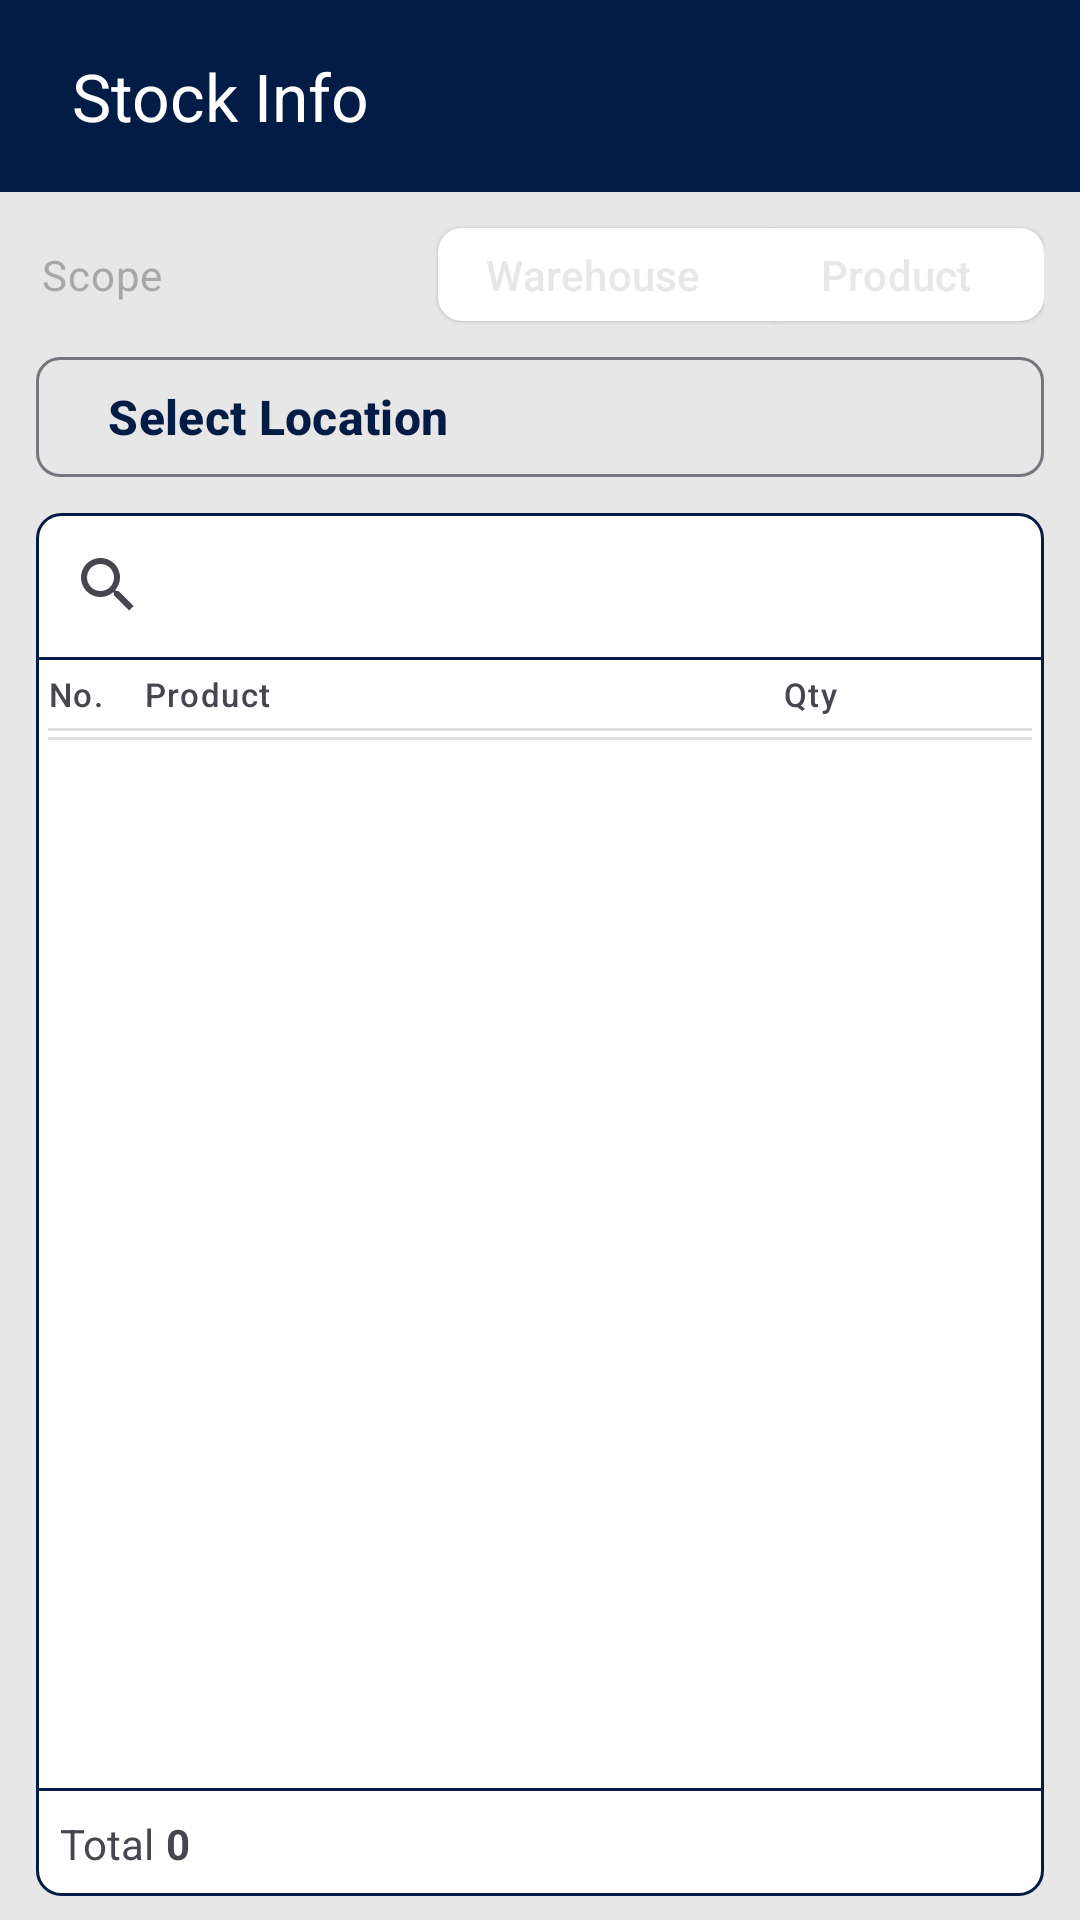

The Android layout XML behind this screen, and the referenced resources:
<!-- AndroidManifest.xml: application theme Theme.SuryaUsahaMandiri -->
<!-- res/layout/activity_stock_info.xml -->
<?xml version="1.0" encoding="utf-8"?>
<androidx.constraintlayout.widget.ConstraintLayout xmlns:android="http://schemas.android.com/apk/res/android"
    xmlns:app="http://schemas.android.com/apk/res-auto"
    xmlns:tools="http://schemas.android.com/tools"
    android:layout_width="match_parent"
    android:layout_height="match_parent"
    android:background="@color/lightBackground"
    tools:context=".activities.ui.stock.StockInfo">

    <com.google.android.material.appbar.MaterialToolbar
        android:layout_width="match_parent"
        android:layout_height="wrap_content"
        app:layout_constraintTop_toTopOf="parent"
        app:titleTextColor="@color/white"
        android:background="@color/primaryColor"
        android:id="@+id/toolbar"
        style="@style/ThemeOverlay.Material3.Toolbar.Surface">
        <LinearLayout
            android:layout_width="match_parent"
            android:layout_height="wrap_content"
            android:gravity="center_vertical"
            android:orientation="horizontal">
            <TextView
                android:layout_width="0dp"
                android:layout_weight="1"
                android:layout_height="wrap_content"
                android:layout_marginStart="8dp"
                android:textColor="@color/white"
                style="@style/TextAppearance.Material3.TitleLarge"
                android:text="Stock Info"/>

        </LinearLayout>
    </com.google.android.material.appbar.MaterialToolbar>

    <LinearLayout
        android:id="@+id/scopeLine"
        android:layout_width="match_parent"
        android:layout_height="wrap_content"
        android:layout_marginTop="8dp"
        app:layout_constraintTop_toBottomOf="@+id/toolbar"
        android:layout_marginStart="14dp"
        android:layout_marginEnd="12dp"
        android:gravity="center_vertical"
        android:orientation="horizontal">
        <TextView
            android:layout_width="wrap_content"
            android:layout_height="wrap_content"
            style="@style/TextAppearance.Material3.BodyMedium"
            android:textColor="@color/secondaryTextLight"
            android:text="Scope"/>
        <com.google.android.material.button.MaterialButtonToggleGroup
            android:id="@+id/scopeTg"
            android:layout_width="match_parent"
            android:layout_height="wrap_content"
            android:gravity="end"
            app:layout_constraintTop_toBottomOf="@+id/toolbar"
            app:selectionRequired="true"
            app:singleSelection="true">
            <com.google.android.material.button.MaterialButton
                android:id="@+id/warehouseTg"
                style="@style/Sum.Stock.Toggle.Button"
                android:layout_width="wrap_content"
                android:layout_height="wrap_content"
                app:cornerRadius="8dp"
                android:minWidth="0dp"
                android:minHeight="0dp"
                android:text="Warehouse" />
            <com.google.android.material.button.MaterialButton
                android:id="@+id/cpNumTg"
                style="@style/Sum.Stock.Toggle.Button"
                android:layout_width="wrap_content"
                android:layout_height="wrap_content"
                app:cornerRadius="8dp"
                android:minWidth="0dp"
                android:minHeight="0dp"
                android:text="Product" />


        </com.google.android.material.button.MaterialButtonToggleGroup>
    </LinearLayout>

    <com.google.android.material.button.MaterialButton
        android:id="@+id/locationBtn"
        android:layout_width="match_parent"
        android:layout_height="wrap_content"
        style="@style/Widget.Material3.Button.OutlinedButton"
        app:layout_constraintTop_toBottomOf="@+id/scopeLine"
        android:layout_marginTop="4dp"
        android:layout_marginStart="12dp"
        android:layout_marginEnd="12dp"
        android:textAlignment="textStart"
        android:textAllCaps="false"
        android:textSize="16sp"
        android:textStyle="bold"
        app:cornerRadius="8dp"
        app:icon="@drawable/ic_keyboard_arrow_right_24"
        app:iconGravity="end"
        app:iconSize="24dp"
        android:text="@string/label_select_location"/>

    <LinearLayout
        android:layout_width="match_parent"
        android:layout_height="0dp"
        app:layout_constraintTop_toBottomOf="@+id/locationBtn"
        app:layout_constraintBottom_toBottomOf="parent"
        android:layout_marginTop="8dp"
        android:layout_marginStart="12dp"
        android:layout_marginEnd="12dp"
        android:layout_marginBottom="8dp"
        android:background="@drawable/bg_outline"
        android:orientation="vertical">

        <LinearLayout
            android:layout_width="match_parent"
            android:layout_height="wrap_content"
            android:gravity="center_vertical"
            android:layout_marginEnd="12dp"
            android:orientation="horizontal"
            android:baselineAligned="false">
            <SearchView
                android:layout_width="0dp"
                android:layout_weight="1"
                android:layout_height="wrap_content"
                android:id="@+id/search"/>
        </LinearLayout>

        <View
            android:layout_width="match_parent"
            android:layout_height="1dp"
            android:background="@color/primaryColor"/>

        <LinearLayout
            android:layout_width="match_parent"
            android:layout_height="wrap_content"
            android:gravity="center_vertical"
            android:orientation="vertical">

            <LinearLayout
                android:layout_width="match_parent"
                android:layout_height="wrap_content"
                android:layout_marginTop="4dp"
                android:gravity="center_vertical"
                android:orientation="horizontal">
                <TextView
                    android:id="@+id/no"
                    style="@style/TextAppearance.Material3.LabelSmall"
                    android:layout_marginStart="4dp"
                    android:layout_width="32dp"
                    android:layout_height="wrap_content"
                    android:text="No."/>

                <TextView
                    android:id="@+id/prodName"
                    style="@style/TextAppearance.Material3.LabelSmall"
                    android:text="Product"
                    android:layout_width="0dp"
                    android:layout_weight="1"
                    android:layout_height="wrap_content" />

                <TextView
                    android:id="@+id/prodQty"
                    style="@style/TextAppearance.Material3.LabelSmall"
                    android:text="@string/label_qty"
                    android:textAlignment="center"
                    android:layout_width="84dp"
                    android:layout_height="wrap_content" />
                <View
                    android:id="@+id/headerSpace"
                    android:layout_width="36dp"
                    android:layout_height="1dp"/>

            </LinearLayout>
            <View
                android:layout_width="match_parent"
                android:layout_height="1dp"
                android:layout_marginTop="4dp"
                android:layout_marginStart="4dp"
                android:layout_marginEnd="4dp"
                android:background="@color/gray_300"/>
            <View
                android:layout_width="match_parent"
                android:layout_height="1dp"
                android:layout_marginTop="2dp"
                android:layout_marginStart="4dp"
                android:layout_marginEnd="4dp"
                android:background="@color/gray_300"/>

        </LinearLayout>

        <androidx.recyclerview.widget.RecyclerView
            android:layout_width="match_parent"
            android:layout_height="0dp"
            android:layout_weight="1"
            android:layout_margin="2dp"
            android:id="@+id/siRv"/>

        <View
            android:layout_width="match_parent"
            android:layout_height="1dp"
            android:background="@color/primaryColor"/>
        <LinearLayout
            android:layout_width="match_parent"
            android:layout_height="wrap_content"
            android:layout_margin="8dp"
            android:orientation="horizontal">
            <TextView
                android:layout_width="wrap_content"
                android:layout_height="wrap_content"
                android:text="Total"/>
            <TextView
                android:id="@+id/totalQty"
                android:layout_width="wrap_content"
                android:layout_height="wrap_content"
                android:textStyle="bold"
                android:layout_marginStart="4dp"
                android:text="@string/zero"/>

        </LinearLayout>
    </LinearLayout>

</androidx.constraintlayout.widget.ConstraintLayout>
<!-- resources referenced by this layout -->
<resources>
  <color name="gray_300">#E0E0E0</color>
  <color name="lightBackground">#E7E7E7</color>
  <color name="primaryColor">#031C45</color>
  <color name="secondaryTextLight">#80686868</color>
  <color name="white">#FFFFFFFF</color>
  <!-- drawable bg_outline (drawable) -->
  <layer-list xmlns:android="http://schemas.android.com/apk/res/android">
  
      <item>
          <shape android:shape="rectangle">
              <solid android:color="@color/white" />
              <stroke android:width="1dp"
                  android:color="@color/primaryColor"/>
              <corners android:topRightRadius="8dp" android:topLeftRadius="8dp"
                  android:bottomLeftRadius="8dp" android:bottomRightRadius="8dp"/>
          </shape>
      </item>
  
  </layer-list>
  <string name="label_qty">Qty</string>
  <string name="label_select_location">Select Location</string>
  <string name="zero">0</string>
  <style name="Sum.Stock.Toggle.Button" parent="Widget.Material3.Button.ElevatedButton.Icon">
          <item name="materialThemeOverlay">@style/ThemeOverlay.App.Button.TextButton</item>
          
          <item name="backgroundTint">@color/toggle_group_background_selector</item>
          <item name="android:textColor">@color/toggle_group_text_color_selector</item>
          <item name="iconTint">@color/lightBackground</item>
      </style>
  <style name="Theme.SuryaUsahaMandiri" parent="Theme.Material3.Light.NoActionBar">
          
          <item name="colorPrimary">@color/primaryColor</item>
          <item name="colorPrimaryVariant">@color/primaryColor</item>
          <item name="colorOnPrimary">@color/white</item>
          
          <item name="colorSecondary">@color/teal_200</item>
          <item name="colorSecondaryVariant">@color/teal_700</item>
          <item name="colorOnSecondary">@color/black</item>
          
          <item name="android:statusBarColor" tools:targetApi="l">?attr/colorPrimaryVariant</item>
          
      </style>
  <style name="ThemeOverlay.App.Button.TextButton" parent="">
          <item name="colorPrimary">@color/primaryColor</item>
      </style>
  <color name="teal_200">#FF03DAC5</color>
  <color name="teal_700">#FF018786</color>
  <color name="black">#FF000000</color>
</resources>
